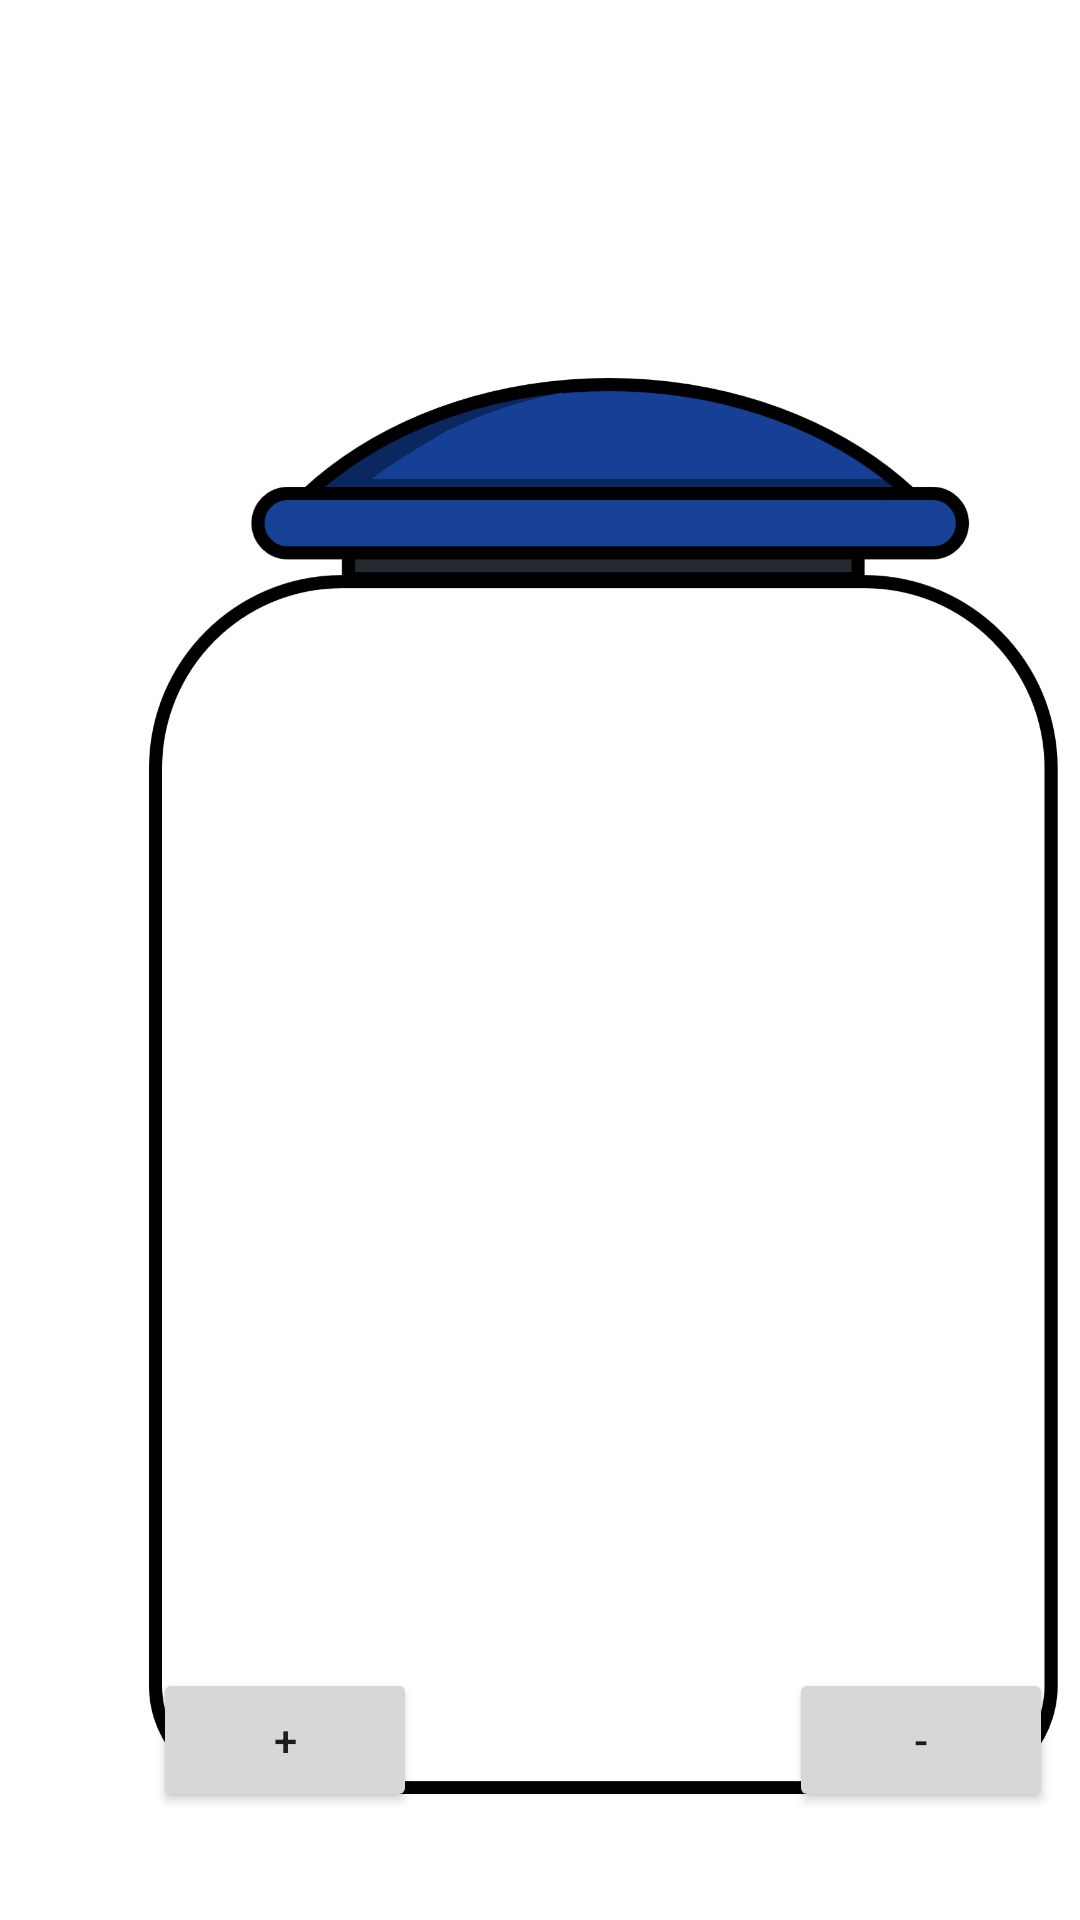

This screen was rendered from an Android layout file. Write that file and the resources it references.
<!-- AndroidManifest.xml: application theme Theme.DemoTanque -->
<!-- res/layout/activity_main.xml -->
<?xml version="1.0" encoding="utf-8"?>
<androidx.constraintlayout.widget.ConstraintLayout xmlns:android="http://schemas.android.com/apk/res/android"
    xmlns:app="http://schemas.android.com/apk/res-auto"
    xmlns:tools="http://schemas.android.com/tools"
    android:id="@+id/main"
    android:layout_width="match_parent"
    android:layout_height="match_parent"
    android:background="@color/white"
    tools:context=".MainActivity">

    <TextView
        android:id="@+id/lts"
        android:layout_width="wrap_content"
        android:layout_height="wrap_content"


        android:visibility="visible"
        app:layout_constraintBottom_toBottomOf="parent"
        app:layout_constraintEnd_toEndOf="parent"
        app:layout_constraintHorizontal_bias="0.498"
        app:layout_constraintStart_toStartOf="parent"
        app:layout_constraintTop_toTopOf="parent"
        app:layout_constraintVertical_bias="0.061" />

    <Button
        android:id="@+id/btn2"
        android:layout_width="wrap_content"
        android:layout_height="wrap_content"
        android:layout_marginStart="124dp"
        android:layout_marginBottom="36dp"
        android:text="-"
        app:layout_constraintBottom_toBottomOf="parent"
        app:layout_constraintStart_toEndOf="@+id/btn1" />

    <Button
        android:id="@+id/btn1"
        android:layout_width="wrap_content"
        android:layout_height="wrap_content"
        android:layout_marginStart="51dp"
        android:layout_marginBottom="36dp"
        android:text="+"
        app:layout_constraintBottom_toBottomOf="parent"
        app:layout_constraintStart_toStartOf="parent" />

    <ImageView
        android:id="@+id/tank"
        android:layout_width="306dp"
        android:layout_height="692dp"
        android:layout_marginStart="48dp"
        android:layout_marginTop="16dp"
        android:scaleType="centerInside"
        app:layout_constraintStart_toStartOf="parent"
        app:layout_constraintTop_toTopOf="parent"
        app:srcCompat="@drawable/tank_0" />

    <TextView
        android:id="@+id/porc"
        android:layout_width="wrap_content"
        android:layout_height="wrap_content"
        android:layout_marginStart="177dp"
        android:layout_marginTop="376dp"
        android:layout_marginEnd="177dp"

        android:textAppearance="@style/TextAppearance.AppCompat.Large"
        android:textColor="#000000"
        app:layout_constraintEnd_toEndOf="parent"
        app:layout_constraintHorizontal_bias="0.491"
        app:layout_constraintStart_toStartOf="parent"
        app:layout_constraintTop_toTopOf="parent" />

    <TextView
        android:id="@+id/Prueba"
        android:layout_width="130dp"
        android:layout_height="77dp"
        android:layout_marginStart="264dp"

        android:layout_marginTop="672dp"
        android:text="3"
        android:textAppearance="@style/TextAppearance.AppCompat.Large"
        app:layout_constraintStart_toStartOf="parent"
        app:layout_constraintTop_toTopOf="parent" />

</androidx.constraintlayout.widget.ConstraintLayout>
<!-- resources referenced by this layout -->
<resources>
  <!-- drawable tank_0: png bitmap (drawable, 60146 bytes) -->
  <style name="Theme.DemoTanque" parent="Base.Theme.DemoTanque" />
  <style name="Base.Theme.DemoTanque" parent="Theme.Material3.DayNight.NoActionBar">
          
          
      </style>
  <!-- not gathered from this repository: default colours our renderer supplied (Android Studio template values) -->
  <color name="white">#FFFFFFFF</color>
</resources>
